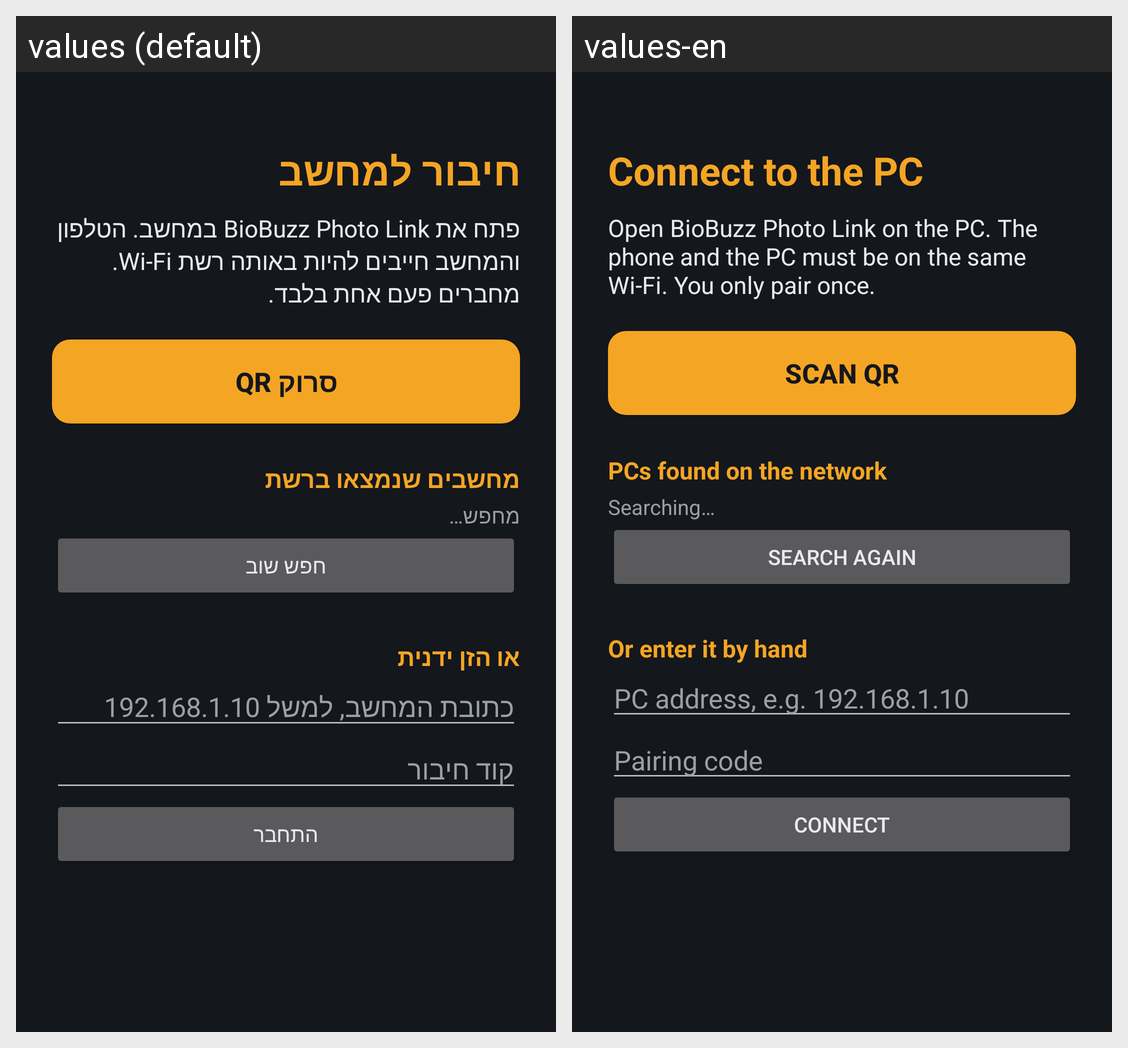

Strings drawn on this Android screen and how each of the app's shown locales translates them:
Android screen res/layout/activity_pair.xml rendered under 2 locales, left to right: values (default), values-en. Device: Nexus 5 (rendered at 1080×1920; each locale shown at half size, 540×960, under a caption strip naming it); theme AppTheme.
Strings drawn on this screen, with the default value and each locale's value (text and hints the layout hard-codes, and strings that could not be matched under every locale, appear in the picture but are not listed):

pair_title
  values: חיבור למחשב
  values-en: Connect to the PC

pair_help
  values: פתח את BioBuzz Photo Link במחשב. הטלפון והמחשב חייבים להיות באותה רשת Wi-Fi. מחברים פעם אחת בלבד.
  values-en: Open BioBuzz Photo Link on the PC. The phone and the PC must be on the same Wi-Fi. You only pair once.

pair_scan
  values: סרוק QR
  values-en: Scan QR

pair_found_title
  values: מחשבים שנמצאו ברשת
  values-en: PCs found on the network

pair_searching
  values: מחפש…
  values-en: Searching…

pair_search_again
  values: חפש שוב
  values-en: Search again

pair_manual
  values: או הזן ידנית
  values-en: Or enter it by hand

pair_host_hint
  values: כתובת המחשב, למשל 192.168.1.10
  values-en: PC address, e.g. 192.168.1.10

pair_code_hint
  values: קוד חיבור
  values-en: Pairing code

pair_connect
  values: התחבר
  values-en: Connect
